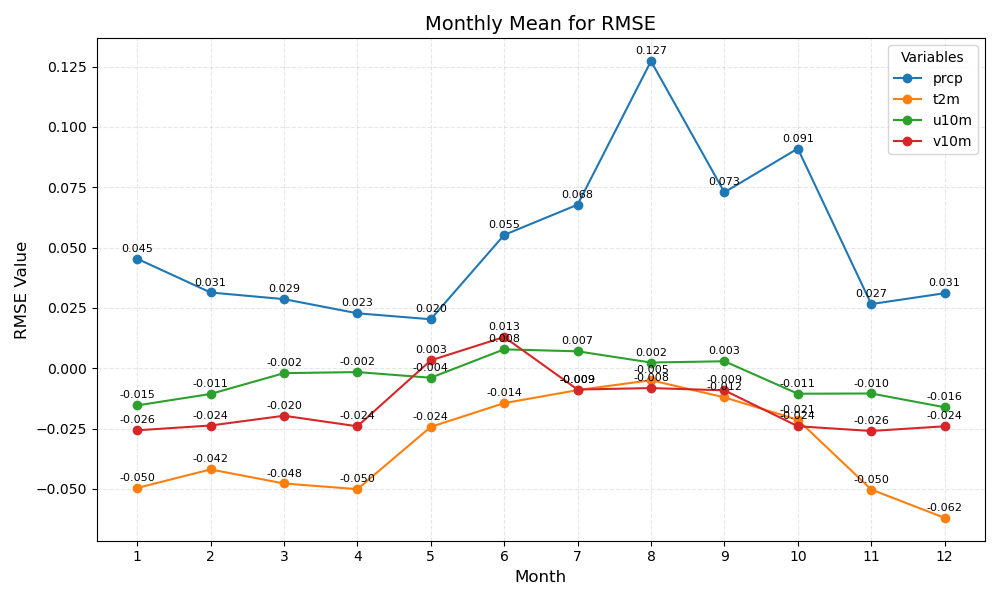

Data behind this chart, as committed beside it:
month	prcp	t2m	u10m	v10m
1	0.045	-0.050	-0.015	-0.026
2	0.031	-0.042	-0.011	-0.024
3	0.029	-0.048	-0.002	-0.020
4	0.023	-0.050	-0.002	-0.024
5	0.020	-0.024	-0.004	0.003
6	0.055	-0.014	0.008	0.013
7	0.068	-0.009	0.007	-0.009
8	0.127	-0.005	0.002	-0.008
9	0.073	-0.012	0.003	-0.009
10	0.091	-0.021	-0.011	-0.024
11	0.027	-0.050	-0.010	-0.026
12	0.031	-0.062	-0.016	-0.024
